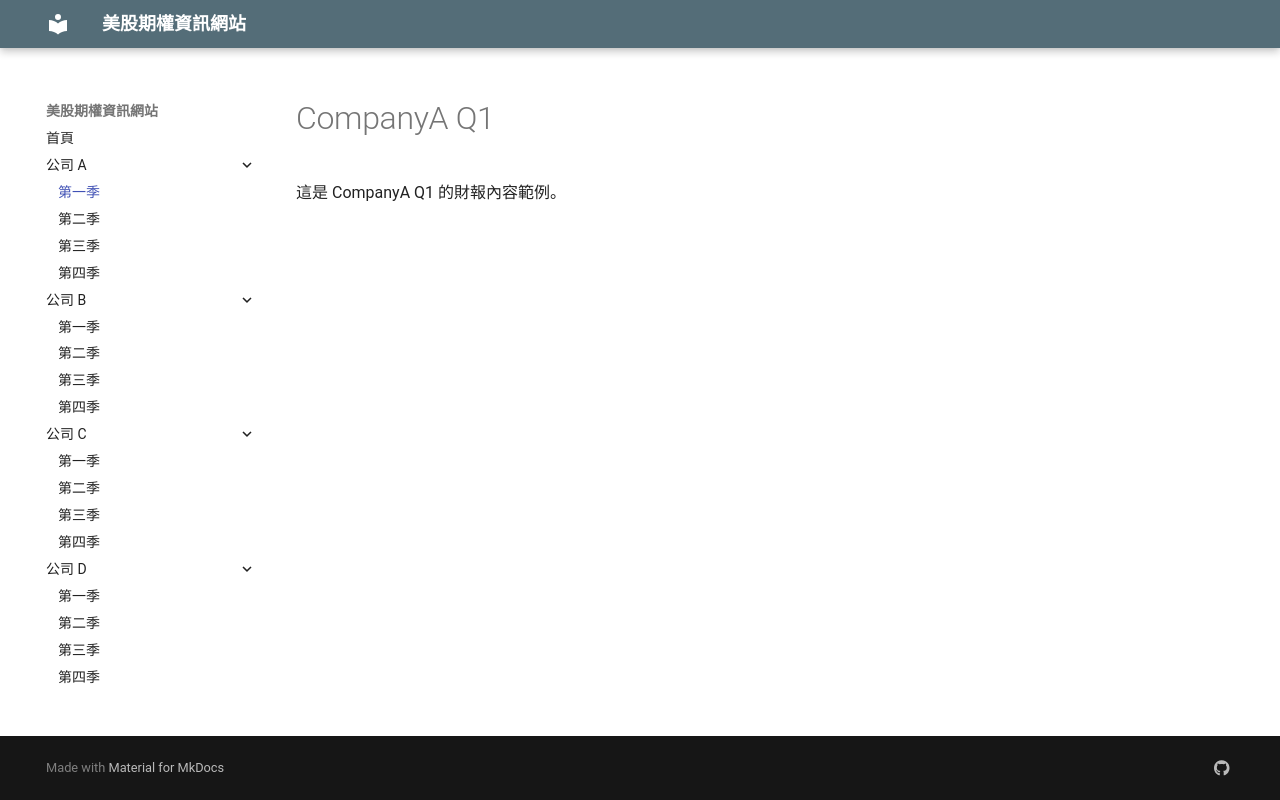

repository: oscarwmc/financial-site · page: CompanyA/Q1/index.html · generator: mkdocs

# CompanyA Q1

這是 CompanyA Q1 的財報內容範例。
